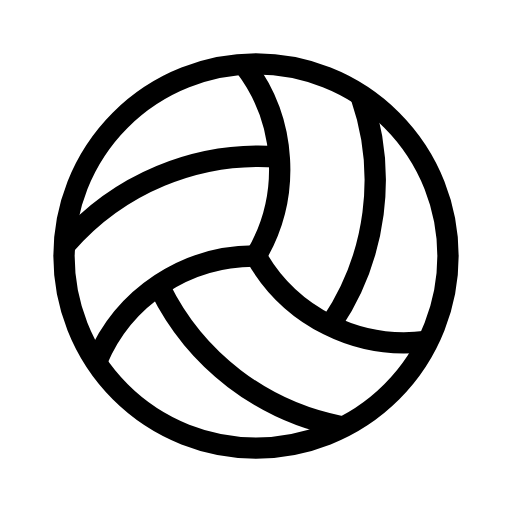
t = 0.00 s
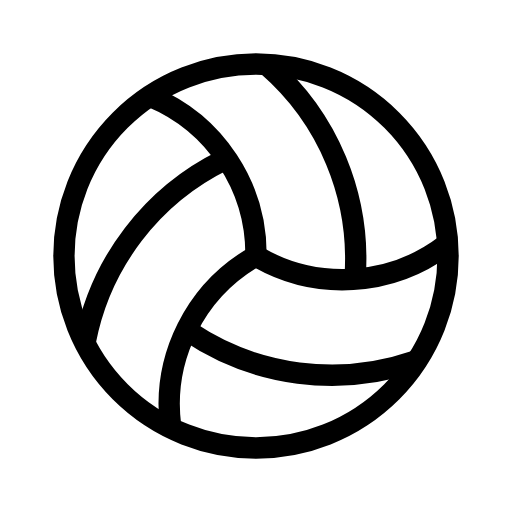
t = 2.00 s
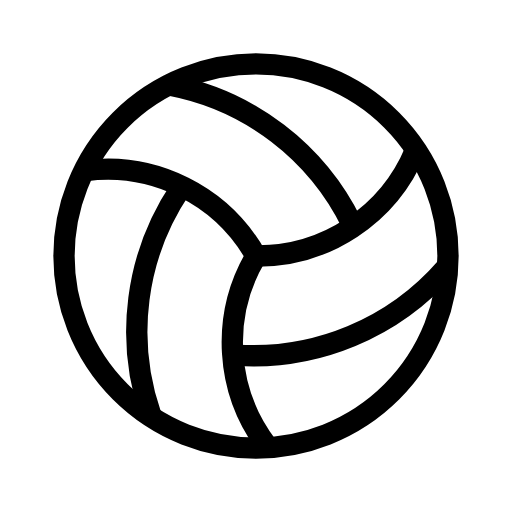
t = 4.00 s
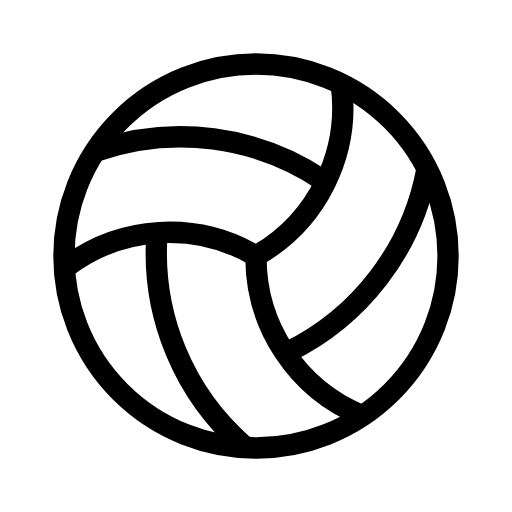
t = 6.00 s

The animated SVG that drew these frames (rendered in a browser with its animation timeline set to each time). Animation: 1 SMIL element (animateTransform=1); one cycle of 8.00 s, repeats indefinitely.

<svg xmlns="http://www.w3.org/2000/svg" width="24" height="24" viewBox="0 0 24 24" fill="none" stroke="currentColor"
     stroke-width="1" stroke-linecap="round" stroke-linejoin="round"
     class="icon icon-tabler icons-tabler-animated icon-tabler-ball-volleyball">
    <path stroke="none" d="M0 0h24v24H0z" fill="none"/>
    <g>
        <animateTransform attributeName="transform" type="rotate" from="0 12 12" to="360 12 12" dur="8s" repeatCount="indefinite"/>
        <path d="M3 12a9 9 0 1 0 18 0a9 9 0 1 0 -18 0"/>
        <path d="M12 12a8 8 0 0 0 8 4"/>
        <path d="M7.5 13.5a12 12 0 0 0 8.5 6.5"/>
        <path d="M12 12a8 8 0 0 0 -7.464 4.928"/>
        <path d="M12.951 7.353a12 12 0 0 0 -9.88 4.111"/>
        <path d="M12 12a8 8 0 0 0 -.536 -8.928"/>
        <path d="M15.549 15.147a12 12 0 0 0 1.38 -10.611"/>
    </g>
</svg>
